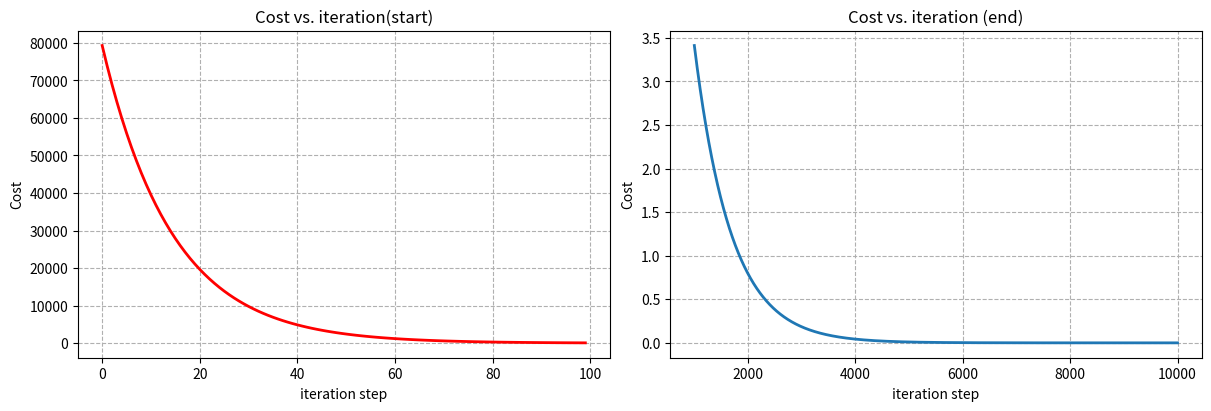
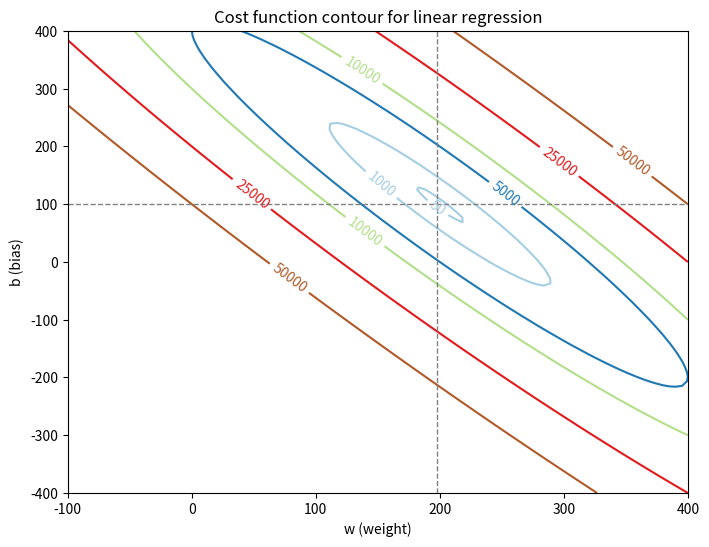

Generate these figures, in order, with matplotlib:
import math
import copy
import matplotlib.pyplot as plt
import numpy as np

x_train = np.array([1.0, 2.0])
y_train = np.array([300.0, 500.0])


def compute_cost(x, y, w, b):
    # m = 'Number of features'
    m = len(x)

    cost_sum = 0

    # initialized Array(list) of f_wb
    f_wb = np.zeros(m)
    for i in range(m):
        f_wb = (x[i] * w) + b

        # Square error function | Loss function
        cost = (f_wb - y[i]) ** 2
        cost_sum = cost_sum + cost

    total_cost = (1 / (2 * m)) * cost_sum
    return total_cost


def compute_gradient(x, y, w, b):
    m = x.shape[0]

    # initialized derivative term
    dj_dw = 0
    dj_db = 0

    for i in range(m):
        f_wb = (x[i] * w) + b
        dj_dw_i = (f_wb - y[i]) * x[i]
        dj_db_i = f_wb - y[i]
        dj_db += dj_db_i
        dj_dw += dj_dw_i

    # mean values of derivative terms
    dj_dw = dj_dw / m
    dj_db = dj_db / m

    return dj_dw, dj_db


def gradient_descent(x, y, w_in, b_in, alpha, num_iters, cost_function, gradient_function):
    j_history = []
    p_history = []
    b = b_in
    w = w_in

    for i in range(num_iters):
        dj_dw, dj_db = gradient_function(x, y, w, b)

        b = b - alpha * dj_db
        w = w - alpha * dj_dw

        # Save cost J at each iteration
        if i < 100000:  # prevent resource exhaustion
            j_history.append(cost_function(x, y, w, b))
            p_history.append([w, b])
        # Print cost every at intervals 10 times or as many iterations if < 10
        if i % math.ceil(num_iters / 10) == 0:
            print(f"Iteration {i:4}: Cost {j_history[-1]:0.2e} ",
                  f"dj_dw: {dj_dw: 0.3e}, dj_db: {dj_db: 0.3e}  ",
                  f"w: {w: 0.3e}, b:{b: 0.5e}")

    return w, b, j_history, p_history  # return w and J,w history for graphing

w_init = 0
b_init = 0
iterations = 10000
tmp_alpha = 1.0e-2


w_final, b_final, J_hist, p_hist = gradient_descent(x_train, y_train, w_init, b_init, tmp_alpha, iterations, compute_cost, compute_gradient)
print(f"(w,b) found by gradient descent: ({w_final:8.4f},{b_final:8.4f})")


# ----------------------------------------------------------------------

# Graph 1
# plot cost versus iteration
fig, (ax1, ax2) = plt.subplots(1, 2, constrained_layout=True, figsize=(12,4))

# 플롯 세팅
ax1.plot(J_hist[:100], linewidth=2, c='r')
ax2.plot(1000 + np.arange(len(J_hist[1000:])), J_hist[1000:], linewidth=2)

# 타이틀
ax1.set_title("Cost vs. iteration(start)")
ax2.set_title("Cost vs. iteration (end)")

# 라벨링
ax1.set_ylabel('Cost')
ax2.set_ylabel('Cost')

ax1.set_xlabel('iteration step')
ax2.set_xlabel('iteration step')

# 그리드 추가
ax1.grid(True, linestyle='--')
ax2.grid(True, linestyle='--')


# Graph 2
# w와 b에 대한 값의 범위 설정
w_values = np.linspace(-100, 400, 100)  # 예를 들어 -100에서 600 사이
b_values = np.linspace(-400, 400, 100)  # 예를 들어 -100에서 600 사이

# 그리드 생성
W, B = np.meshgrid(w_values, b_values)
Z = np.zeros_like(W)

# 각 그리드 포인트에 대해 비용 계산
for i in range(W.shape[0]):
    for j in range(W.shape[1]):
        Z[i, j] = compute_cost(x_train, y_train, W[i, j], B[i, j])

# 등고선 그래프 그리기
plt.figure(figsize=(8, 6))
CS = plt.contour(W, B, Z, cmap='Paired', levels=[50, 1000, 5000, 10000, 25000, 50000])
plt.clabel(CS, inline=1, fontsize=10)

min_cost_index = np.unravel_index(np.argmin(Z), Z.shape)

W_min = W[min_cost_index]
B_min = B[min_cost_index]

plt.axvline(W_min, color='grey', linestyle='--', linewidth=1)
plt.axhline(B_min, color='grey', linestyle='--', linewidth=1)

plt.title('Cost function contour for linear regression')
plt.xlabel('w (weight)')
plt.ylabel('b (bias)')


plt.show()

